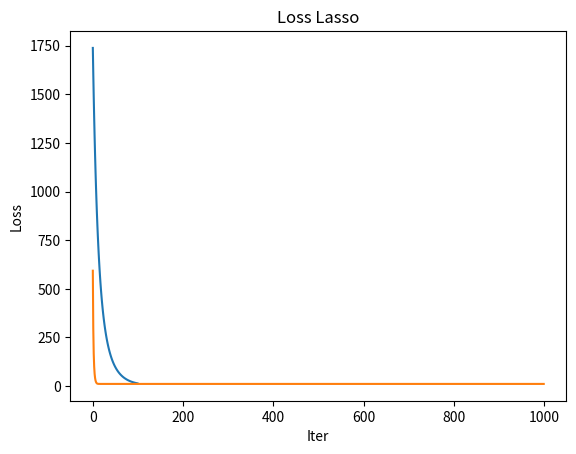

Write Python code to recreate this figure. (Note: this script raises an exception after producing the figure.)
import numpy as np
import matplotlib.pyplot as plt
import numpy.linalg as LA
from numpy.linalg import inv

def datagen(d, points, m, M, w, sigma):
    X = np.zeros((points,d))
    for i in range(points):
        X[i,:] = np.random.uniform(m, M, d)
    eps = np.random.normal(0, sigma, points)
    y = np.dot(X,w) + eps 
    return X, y

# generate multi-dimensional regression dataset
d = 100
w = np.random.normal(0, 1, d)
sigma = 0.1
points = 1000
m = -10
M = 10

X, y = datagen(d, points, m, M, w, sigma)

def SquareLoss(X, y, w):
    return LA.norm(y-X@w,2)


def OLSGradient(X, y, w, points):
    return (-2/points)*((y-X@w)@X)


def GD(X, y, iter, gamma, points, d):
    W = np.zeros((d,iter))
    L = np.zeros(iter)
    w = np.random.normal(0, 0.1, d)
    for i in range(iter):
        W[:,i] = w
        w = w - gamma*OLSGradient(X, y, w, points)
        L[i] = SquareLoss(X,y,w)
    return W, L

d = np.shape(X)[1]
iter = 1000
points = 100
gamma = 0.001

wgd, L = GD(X, y, iter, gamma, points, d)

wpred = wgd[:,-1]

print('L2 Norm of the Difference Between Ground Truth Weigths and Predicted Weights: ', LA.norm(w-wpred,2))

def RidgeSquareLoss(X, y, w, lam):
    """
    Parameters
    ----------
    X : array of float dim n x d
        Matrix containing the dataset
    y : array of float of dim n
        Vector containing the ground truth value of each data point
    w : array of float of dim d
        Weights of the fitted line
    lam : float
        Weight of the L2 penalty term
    """
    return LA.norm(y-X@w,2) + lam*LA.norm(w,2)


def RidgeGradient(w, lam):
    return 2*lam*w

def GDRidge(X, y, iter, gamma, points, d, lam):
    """
    Parameters
    ----------
    X : array of float dim n x d
        Matrix containing the dataset
    y : array of float of dim n
        Vector containing the ground truth value of each data point
    iter : int
        Number of GD iterations
    gamma : float
        Learning rate
    points : int
        Number of points in our dataset
    d : int
        Dimensionality of each data point in the dataset
    lam : float
        Weight of the L2 penalty term
    """
    W = np.zeros((d,iter))
    L = np.zeros(iter)
    # w = np.random.normal(0,0.1,d)
    w = np.zeros(d)
    for i in range(iter):
        W[:,i] = w
        w = w - gamma * (OLSGradient(X, y, w, points) + RidgeGradient(w, lam))
        L[i] = RidgeSquareLoss(X,y,w,lam)
    return W, L

d = np.shape(X)[1]
iter = 100
points = 100
gamma = 0.0001
lam = 0.1

wgdR, L = GDRidge(X, y, iter, gamma, points, d, lam)
wpredR = wgdR[:,-1]
print('L2 Norm of the Difference Between Ground Truth Weigths and Predicted Weights: ', LA.norm(w-wpredR,2))

plt.plot(L)
plt.title('Loss Ridge')
plt.xlabel('Iter')
plt.ylabel('Loss')
plt.show()

def LassoSquareLoss(X, y, w, lam):
    """
    Parameters
    ----------
    X : array of float dim n x d
        Matrix containing the dataset
    y : array of float of dim n
        Vector containing the ground truth value of each data point
    w : array of float of dim d
        Weights of the fitted line
    lam : float
        Weight of the L1 penalty term
    """
    return LA.norm(y-X@w,2) + lam*LA.norm(w,1)

def L1_subgradient(z):
    g = np.ones(z.shape)
    g[z < 0.] = -1.0
    return g

def LassoGradient(w, lam):
    return lam * L1_subgradient(w)

def GDLasso(X, y, iter, gamma, points, d, lam):
    """
    Parameters
    ----------
    X : array of float dim n x d
        Matrix containing the dataset
    y : array of float of dim n
        Vector containing the ground truth value of each data point
    iter : int
        Number of GD iterations
    gamma : float
        Learning rate
    points : int
        Number of points in our dataset
    d : int
        Dimensionality of each data point in the dataset
    lam : float
        Weight of the L1 penalty term
    """
    W = np.zeros((d,iter))
    L = np.zeros(iter)
    w = np.random.normal(0, 0.1, d)
    for i in range(iter):
        W[:,i] = w
        w = w - gamma * (OLSGradient(X, y, w, points) + LassoGradient(w, lam))
        L[i] = LassoSquareLoss(X, y, w, lam)
    return W, L

d = np.shape(X)[1]
iter = 1000
points = 100
gamma = 0.001
lam = 0.1

wgdL, L = GDLasso(X, y, iter, gamma, points, d, lam)
wpredL = wgdL[:,-1]

print('L2 Norm of the Difference Between Ground Truth Weigths and Predicted Weights: ', LA.norm(w-wpredL,2))

plt.plot(L)
plt.title('Loss Lasso')
plt.xlabel('Iter')
plt.ylabel('Loss')
plt.show()



d = 1
sigma = 10
points = 100
m = -10
M = 10
iter = 500
gamma = 0.001

Xtr, ytr = datagen(d, points, m, M, w, sigma) # training dataset
Xts, yts = datagen(d, points, m, M, w, sigma) # test dataset

def KFoldCVRLS(Xtr, ytr, K, lam):
    """
    Parameters
    ----------
    Xtr : matrix of float of dim n x d
        Dataset
    Ytr : array of float of dim n
        Ground truth values
    K : int
        Number of folds to split the data into
    lam : array of float 
        Tuning hyperparameter under analysis
    """
    num_hpar = len(lam) # number of possible values for the hyperparameter
    points = Xtr.shape[0] # total training points
    fold_size = int(np.ceil(points/K)) # size of each K-fold
    # array containing the mean and std of the training error for each 
    # hyperparameter accross all K runs of CV
    tr_mean = np.zeros(num_hpar)
    val_mean = np.zeros(num_hpar)
    # array containing the mean and std of the validation error for each 
    # hyperparameter accross all K runs of CV
    tr_std = np.zeros(num_hpar)
    val_std = np.zeros(num_hpar)
    # random permutation of training data
    rand_idx = np.random.choice(points, size=points, replace=False)
    # train and validation loss for each of the K runs for each of the
    # possible hyperparameter values
    train_loss = np.zeros((num_hpar,K))
    val_loss = np.zeros((num_hpar,K))
   
    # loop across all hyperparameters values
    for l_idx, l in enumerate(lam): 
        first = 0
        # K-fold CV runs
        for fold in range(K):
            # create a mask to distinguish train and validation set for this run
            flags = np.zeros(points) 
            flags[first:first + fold_size] = 1;  
            # construct the  training and validation set      
            X = Xtr[rand_idx[flags==0]]
            y = ytr[rand_idx[flags==0]]
            X_val = Xtr[rand_idx[flags==1]]
            y_val = ytr[rand_idx[flags==1]] 

            # compute the training error of the Ridge regression for the given value of lambda
            W, L = GDRidge(X, y, iter, gamma, points, d, l)
            train_loss[l_idx, fold] = L[-1]
            
            # compute the validation error of the Ridge regression for the given value of lambda
            val_error = RidgeSquareLoss(X_val, y_val, W[:, -1], l)
            val_loss[l_idx, fold] = val_error
            
            # update the first position to select the next fold
            first = first + fold_size                

        # summarize performance metrics
        tr_mean[l_idx] = np.mean(train_loss[l_idx,:])
        val_mean[l_idx] = np.mean(val_loss[l_idx,:])
        
        tr_std[l_idx] = np.std(train_loss[l_idx,:])
        val_std[l_idx] = np.std(val_loss[l_idx,:])
    
    best_par_idx = np.argmin(val_mean)
    best_par = lam[best_par_idx]

    return best_par, val_mean, val_std, tr_mean, tr_std

K = 10
lam = np.linspace(0, 0.1, 11)
print('Lambda is chosen among: ', lam)

best_par, val_mean, val_std, tr_mean, tr_std = KFoldCVRLS(Xtr, ytr, K, lam)
print('Best lambda: ', best_par)

plt.errorbar(lam, tr_mean, yerr=tr_std, label= 'Training Loss')
plt.errorbar(lam, val_mean, yerr=val_std, label= 'Validation Loss')
plt.xlabel('k')
plt.ylabel('Loss')
plt.legend()
plt.show();